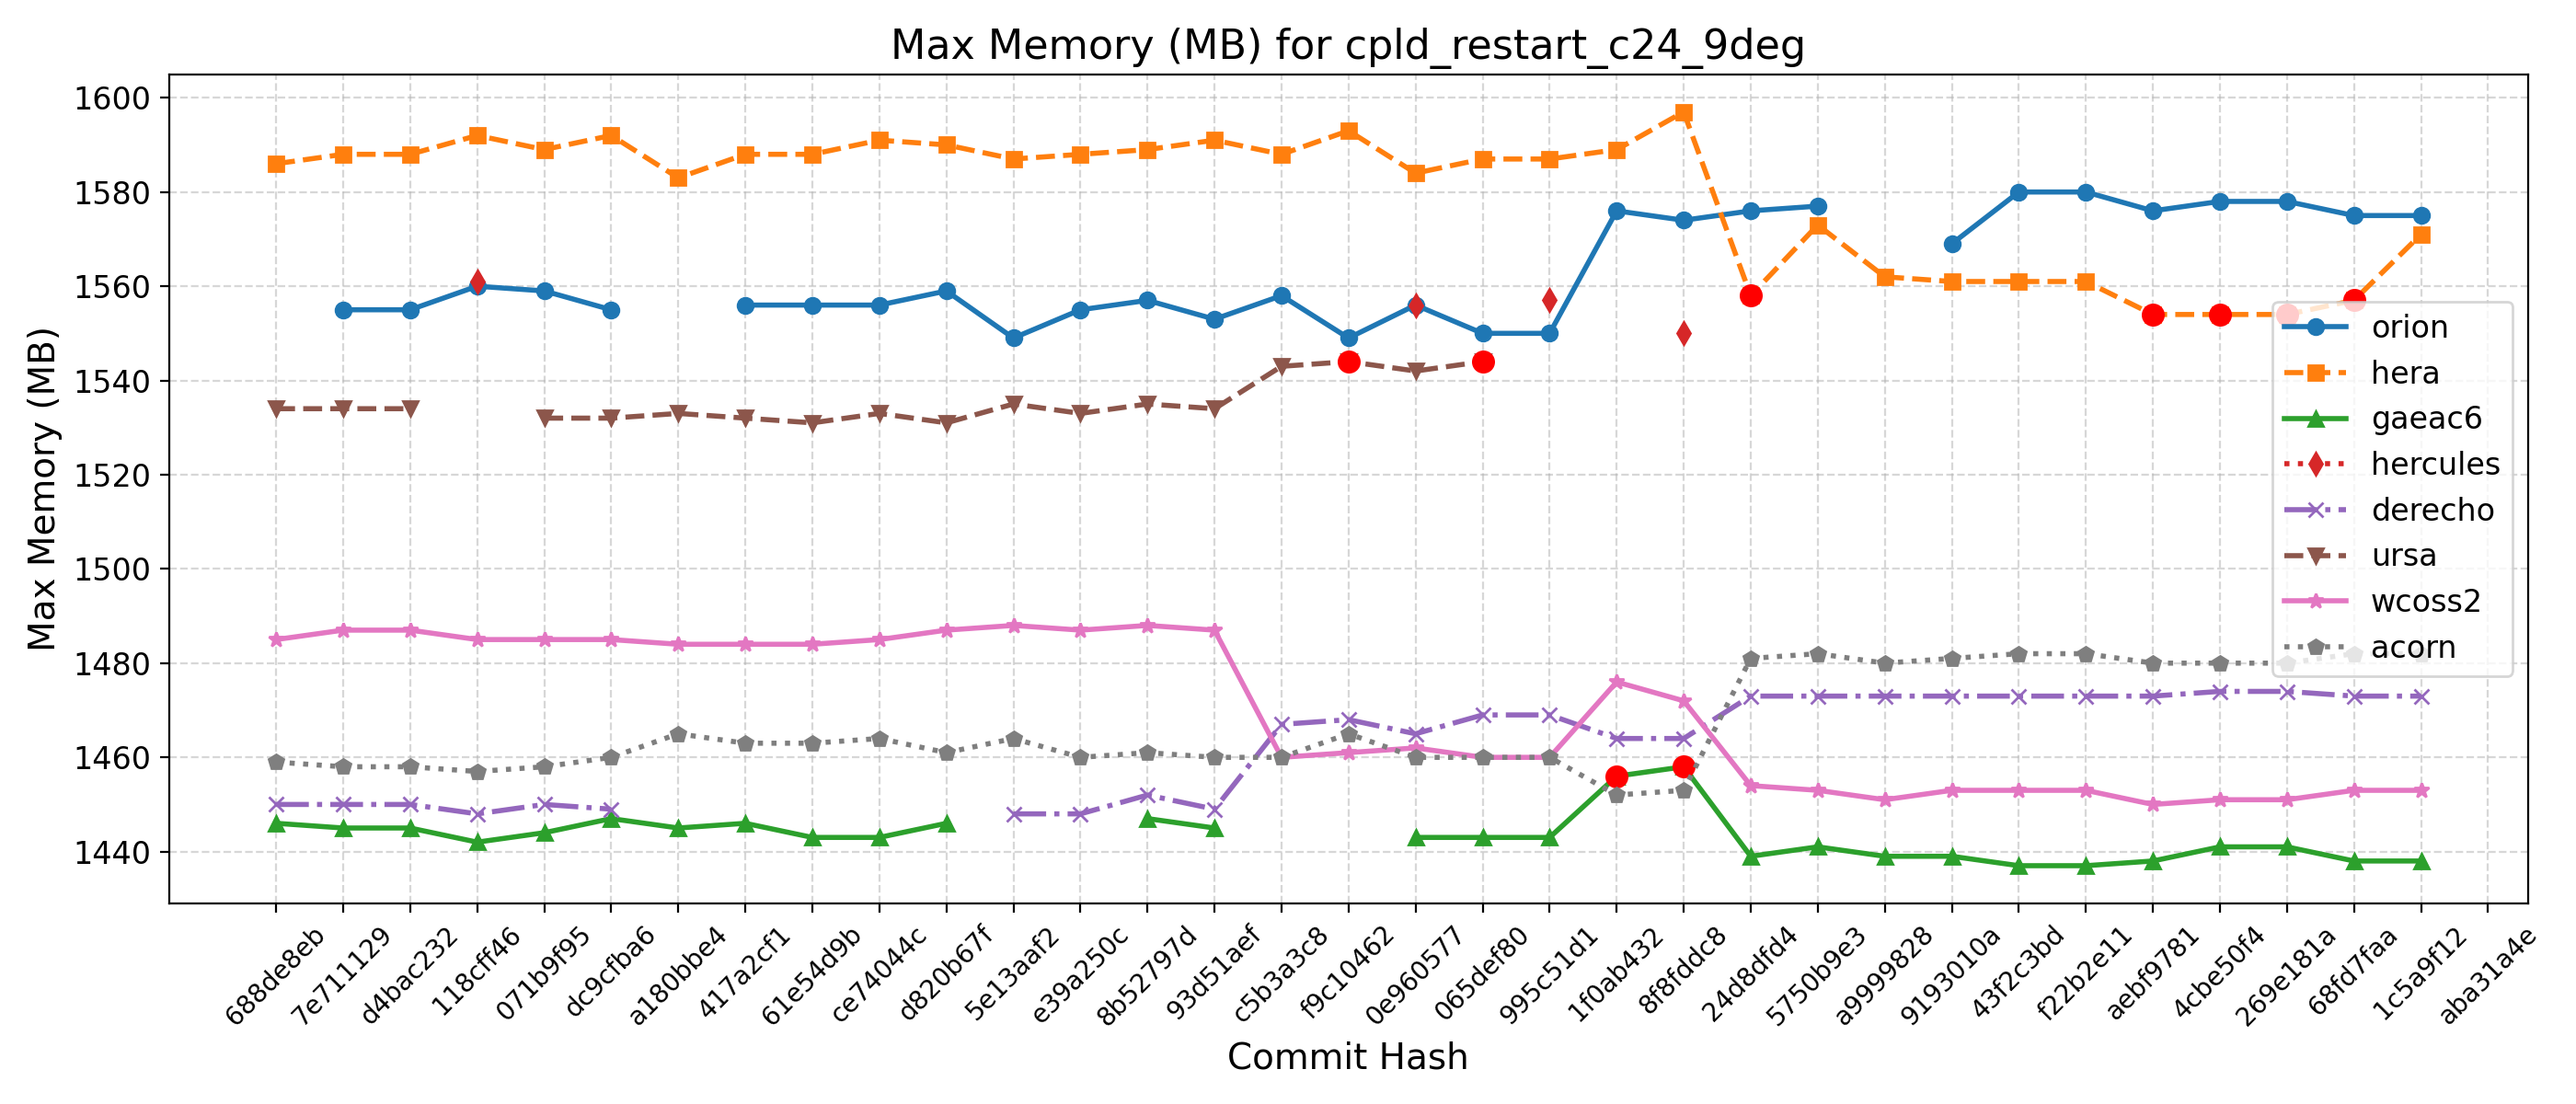

Source data for this figure (header and first rows):
Hash, Date, Message, orion, hera, gaeac6, hercules, derecho, ursa, wcoss2, acorn
688de8eb, 2025-09-04, Fix default cdmbgwd settings (#2788), , 1586, 1446, , 1450, 1534, 1485, 1459
7e711129, 2025-09-02, Use container with spack stack 1.9.2 (#2…, 1555, 1588, 1445, , 1450, 1534, 1487, 1458
d4bac232, 2025-08-29, MPAS dycore + Atmosphere Generalization …, 1555, 1588, 1445, , 1450, 1534, 1487, 1458
118cff46, 2025-08-25, Add FV3 grid mask for regional domains t…, 1560, 1592, 1442, 1561, 1448, , 1485, 1457
071b9f95, 2025-08-22, Fix Restart IAU and Ultra-Low Reproducib…, 1559, 1589, 1444, , 1450, 1532, 1485, 1458
dc9cfba6, 2025-08-19, Update CICE through 2025-07 and switch t…, 1555, 1592, 1447, , 1449, 1532, 1485, 1460
a180bbe4, 2025-08-15, FV3: Fix Prate_avg and UPP call freq + F…, , 1583, 1445, , , 1533, 1484, 1465
417a2cf1, 2025-08-13, Fix conus13km tests restart and decompos…, 1556, 1588, 1446, , , 1532, 1484, 1463
61e54d9b, 2025-08-11, Add two-way ocean-wave coupling feature …, 1556, 1588, 1443, , , 1531, 1484, 1463
ce74044c, 2025-08-06, Create a user-friendly "process model" t…, 1556, 1591, 1443, , , 1533, 1485, 1464
d820b67f, 2025-08-01, Update GOCART to v2.4.3 (#2819), 1559, 1590, 1446, , , 1531, 1487, 1461
5e13aaf2, 2025-07-29, Update DATM meshes and switch to bilinea…, 1549, 1587, , , 1448, 1535, 1488, 1464
e39a250c, 2025-07-24, Update FV3 hash to include UPP ss192/Urs…, 1555, 1588, , , 1448, 1533, 1487, 1460
8b52797d, 2025-07-21, Combination of 2684,2707,2771 (MERRA2 3-…, 1557, 1589, 1447, , 1452, 1535, 1488, 1461
93d51aef, 2025-07-17, Exporting Canopy Variables from AQM to F…, 1553, 1591, 1445, , 1449, 1534, 1487, 1460
c5b3a3c8, 2025-07-14, GFDLMP-v3 and TEMPO MP microphysics (#25…, 1558, 1588, , , 1467, 1543, 1460, 1460
f9c10462, 2025-07-11, Combination of several CCPP-physics PRs …, 1549, 1593, , , 1468, 1544, 1461, 1465
0e960577, 2025-07-09, Combination #2777 (maintask writes CMEPS…, 1556, 1584, 1443, 1556, 1465, 1542, 1462, 1460
065def80, 2025-07-07, Port UFS-WM to Ursa (#2471), 1550, 1587, 1443, , 1469, 1544, 1460, 1460
995c51d1, 2025-07-03, Upgrade UFS-WM to spack-stack/1.9.2 (#26…, 1550, 1587, 1443, 1557, 1469, , 1460, 1460
1f0ab432, 2025-07-01, Reduce WW3 memory use (#2624), 1576, 1589, 1456, , 1464, , 1476, 1452
8f8fddc8, 2025-06-30, Bring in scale-aware 3DTKE related chang…, 1574, 1597, 1458, 1550, 1464, , 1472, 1453
24d8dfd4, 2025-06-26, Slight modification in orographic gravit…, 1576, 1558, 1439, , 1473, , 1454, 1481
5750b9e3, 2025-06-20, gcycle update (#2747), 1577, 1573, 1441, , 1473, , 1453, 1482
a9999828, 2025-06-12, Add a new parameter in dycore to control…, , 1562, 1439, , 1473, , 1451, 1480
9193010a, 2025-06-06, In Noah-MP, set zero for canopy liquid a…, 1569, 1561, 1439, , 1473, , 1453, 1481
43f2c3bd, 2025-06-04, Urgent Documentation Update for HSD Capa…, 1580, 1561, 1437, , 1473, , 1453, 1482
f22b2e11, 2025-06-02, Bug fix for surface roughness calculatio…, 1580, 1561, 1437, , 1473, , 1453, 1482
aebf9781, 2025-05-27, Fix bug to improve wave initialization b…, 1576, 1554, 1438, , 1473, , 1450, 1480
4cbe50f4, 2025-05-23, Add idealized, regional tropical cyclone…, 1578, 1554, 1441, , 1474, , 1451, 1480
269e181a, 2025-05-23, Add GFSv17 IAU restart tests without wav…, 1578, 1554, 1441, , 1474, , 1451, 1480
68fd7faa, 2025-05-15, Enable Hera, Hercules Gnu tests: cpld_de…, 1575, 1557, 1438, , 1473, , 1453, 1482
1c5a9f12, 2025-05-09, Add "ultra low" coupled configurations t…, 1575, 1571, 1438, , 1473, , 1453, 1482
aba31a4e, 2025-05-06, Resolve miscellaneous WM issues and upda…, , , , , , , , 
b81282e5, 2025-05-05, Switch to vector remapping and bilinear …, , , , , , , , 
5a297a6e, 2025-05-02, improve coupled model startup cost for w…, , , , , , , , 
ff162f36, 2025-05-01, NSSL MP scheme updates + Stochastic Phys…, , , , , , , , 
9e4778cd, 2025-04-25, Loosen restriction on optional arguments…, , , , , , , , 
4a566203, 2025-04-23, CMake Atmosphere Dycore Generalization +…, , , , , , , , 
4f0111b2, 2025-04-21, Add CMEPS log file at restart write; IAU…, , , , , , , , 
c0d4de3c, 2025-04-18, Update mom6 to its main repository 20250…, , , , , , , , 
7cc588ae, 2025-04-16, Add PIO configuration variables for CMEP…, , , , , , , , 
9b9a6304, 2025-04-11, Memcheck fixes (#2655), , , , , , , , 
4e75e7b4, 2025-04-10, Update upp submodule to the latest UPP (…, , , , , , , , 
69d03840, 2025-04-07, Use ESMF Redist instead of Remap for FV3…, , , , , , , , 
0d1af3e3, 2025-04-02, Convert GFS DDTs from blocked data struc…, , , , , , , , 
6ece76a2, 2025-03-28, Update WW3  by merging develop  as of 20…, , , , , , , , 
c5f801e4, 2025-03-27, Sync CDEPS and CMEPS to ESCOMP (#2664), , , , , , , , 
f7d8b0cd, 2025-03-26, Add support for FV3 native grid (cubed s…, , , , , , , , 
a8c1628d, 2025-03-24, Introduce prognostic updraft velocity to…, , , , , , , , 
